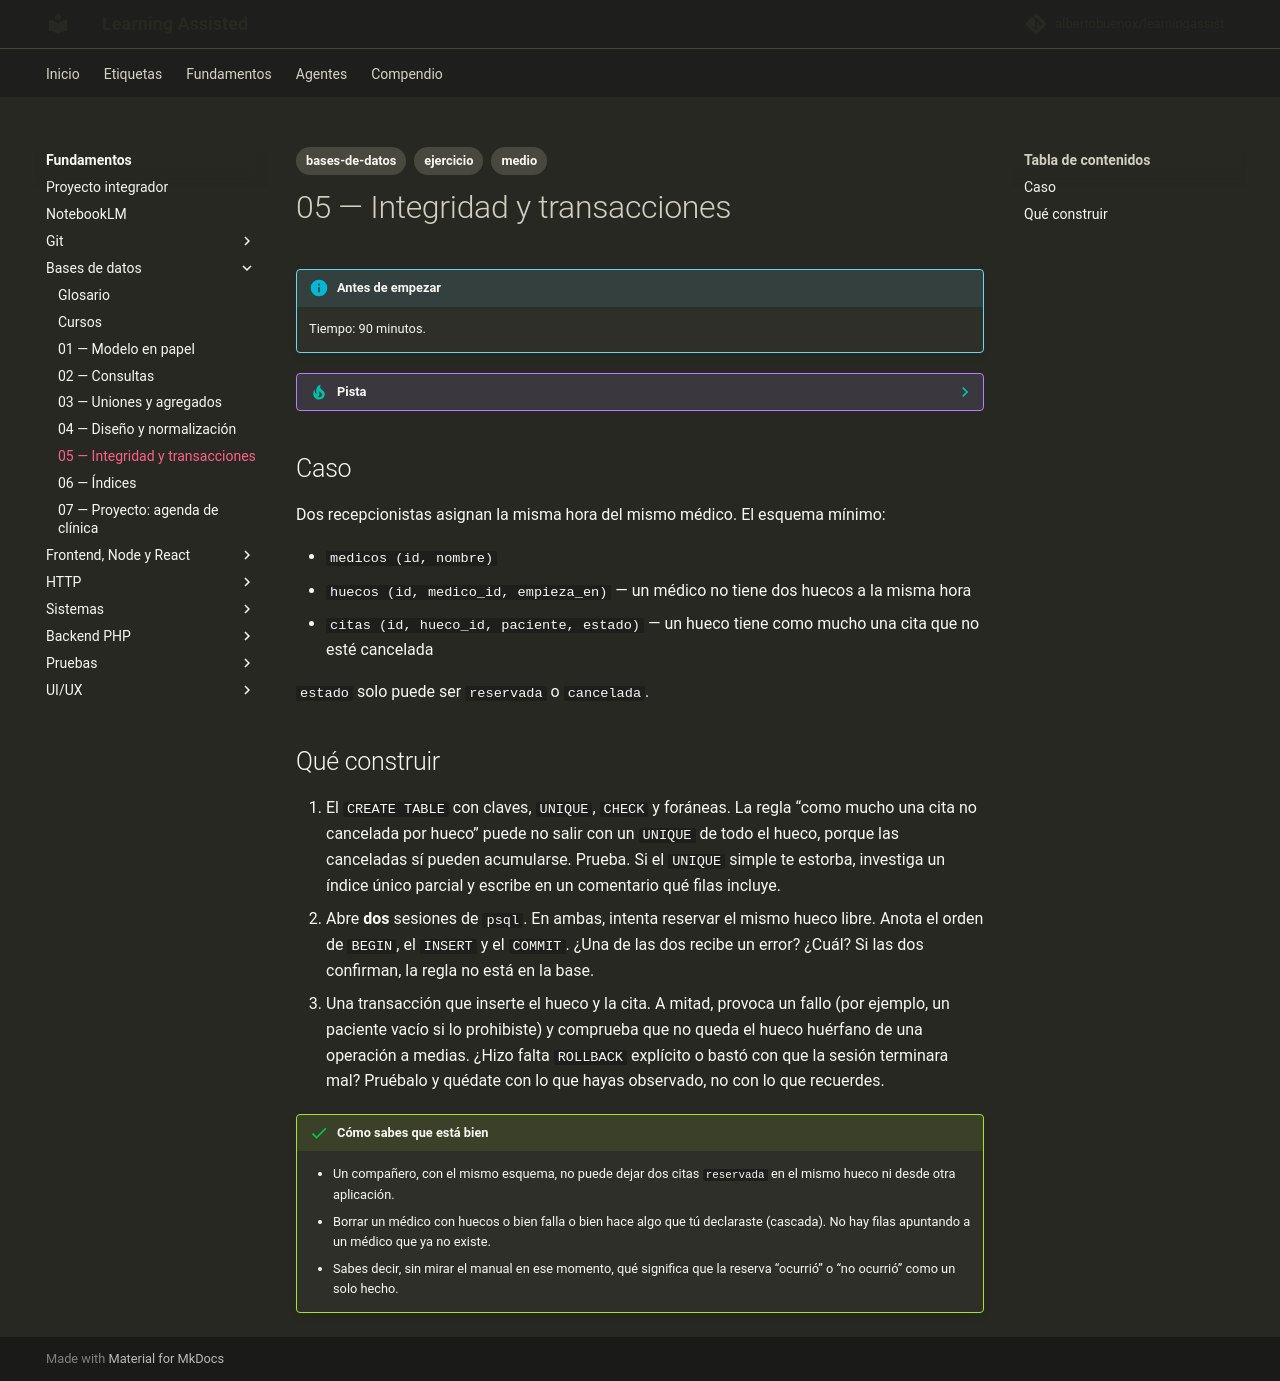

repository: albertobuenox/learningassist · page: fundamentos/01-bases-de-datos/ejercicios/05-integridad-y-transacciones/index.html · generator: mkdocs

---
tags:
  - bases-de-datos
  - ejercicio
  - medio
---

# 05 — Integridad y transacciones

!!! info "Antes de empezar"

    Tiempo: 90 minutos.

??? tip "Pista"

    Apoyo: tutorial oficial de PostgreSQL sobre transacciones (`BEGIN`, `COMMIT`, `ROLLBACK`) y la página de restricciones.

## Caso

Dos recepcionistas asignan la misma hora del mismo médico. El esquema mínimo:

- `medicos (id, nombre)`
- `huecos (id, medico_id, empieza_en)` — un médico no tiene dos huecos a la misma hora
- `citas (id, hueco_id, paciente, estado)` — un hueco tiene como mucho una cita que no esté cancelada

`estado` solo puede ser `reservada` o `cancelada`.

## Qué construir

1. El `CREATE TABLE` con claves, `UNIQUE`, `CHECK` y foráneas. La regla “como mucho una cita no cancelada por hueco” puede no salir con un `UNIQUE` de todo el hueco, porque las canceladas sí pueden acumularse. Prueba. Si el `UNIQUE` simple te estorba, investiga un índice único parcial y escribe en un comentario qué filas incluye.
2. Abre **dos** sesiones de `psql`. En ambas, intenta reservar el mismo hueco libre. Anota el orden de `BEGIN`, el `INSERT` y el `COMMIT`. ¿Una de las dos recibe un error? ¿Cuál? Si las dos confirman, la regla no está en la base.
3. Una transacción que inserte el hueco y la cita. A mitad, provoca un fallo (por ejemplo, un paciente vacío si lo prohibiste) y comprueba que no queda el hueco huérfano de una operación a medias. ¿Hizo falta `ROLLBACK` explícito o bastó con que la sesión terminara mal? Pruébalo y quédate con lo que hayas observado, no con lo que recuerdes.

!!! success "Cómo sabes que está bien"

    - Un compañero, con el mismo esquema, no puede dejar dos citas `reservada` en el mismo hueco ni desde otra aplicación.
    - Borrar un médico con huecos o bien falla o bien hace algo que tú declaraste (cascada). No hay filas apuntando a un médico que ya no existe.
    - Sabes decir, sin mirar el manual en ese momento, qué significa que la reserva “ocurrió” o “no ocurrió” como un solo hecho.
